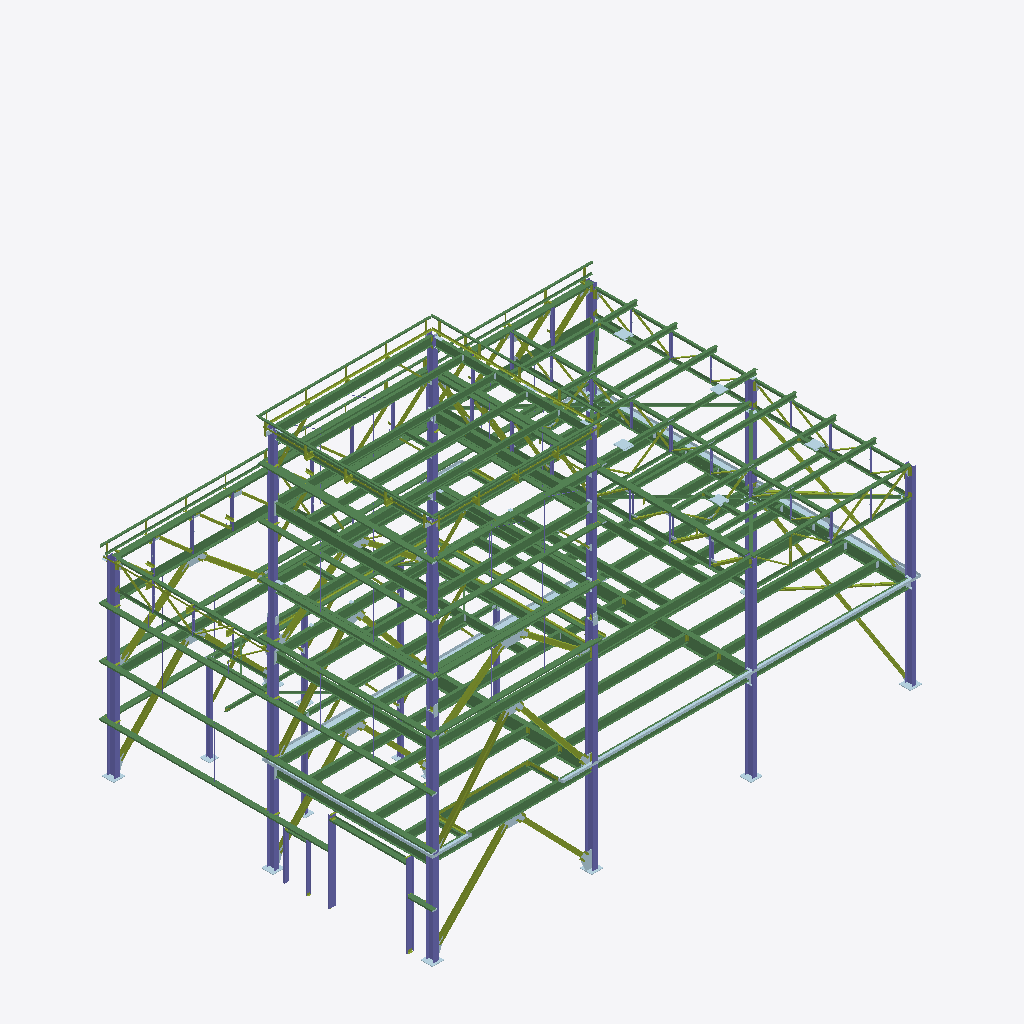
Isometric view of an IFC building model (IFC-SPF (STEP), schema IFC2X3, length unit millimetre), seen from the south-west, elements coloured by IFC class: 163 beams (green), 126 members (olive), 70 columns (violet), 41 plates (pale blue).
Extent 24.3 m × 16.7 m × 18.7 m (x, y, z). Elements (1742): 729 IfcMember, 671 IfcPlate, 180 IfcBeam, 162 IfcColumn.

HEADER;
FILE_DESCRIPTION(('ViewDefinition [PresentationView]','Comment [Steel Structure,SDS/2 model]'),'2;1');
FILE_NAME('SteelStructure.ifc','9',(''),(''),'SteelVis - NIST CIS/2 to IFC Translator 8.03','SDS/2','');
FILE_SCHEMA(('IFC2X3'));
ENDSEC;
DATA;
#560010=IFCPROJECT('1Q9Qo$4$$CGgrMT8FGVIkr',#560005,'Steel Structure,SDS/2 model',$,$,$,$,(#560011),#560060);
#560020=IFCSITE('03vPFa$BHMIvRaIkil4IwQ',#560005,'Site',$,$,#560022,$,$,.ELEMENT.,$,$,$,$,$);
#560023=IFCBUILDING('2YjXF3aE7AHfCBRKFY83z2',#560005,'Building',$,$,#560025,$,$,.ELEMENT.,$,$,$);
#15956=IFCCOLUMN('2KyI5ICEifHBJfSE4EQTb0',#560005,'m59','W14x61','Column',#8547,#29825,'m59');
#15965=IFCCOLUMN('1m5mXQHVwCIwppUPD1yS4p',#560005,'m65','W14x61','Column',#8610,#30050,'m65');
#16530=IFCBEAM('0ZEPkpERdSHuLjBPidg2Gg',#560005,'m85','WT9x59.5','Beam',#11459,#41545,'m85');
#16131=IFCCOLUMN('01w7xL0gAdHuf1iLx1wPzZ',#560005,'m102','W14x61','Column',#9695,#32504,'m102');
#15984=IFCCOLUMN('0MyfyLkmx7GQX$z761GZXx',#560005,'m106','W14x43','Column',#8722,#30551,'m106');
#16046=IFCCOLUMN('2A51EHS8v8Jv0EW$9vERTP',#560005,'m97','W14x61','Column',#9164,#31688,'m97');
#16446=IFCBEAM('3uvw$lF_CxIepo8NILQGwt',#560005,'m151','WT9x71.5','Beam',#11138,#39790,'m151');
#16246=IFCBEAM('125NLH4UdmG9gIG$GqfGGu',#560005,'m148','W24x68','Beam',#10244,#35181,'m148');
#15986=IFCCOLUMN('1DemUiu4b9GBB3em1TGYzN',#560005,'m89','W14x43','Column',#8788,#30672,'m89');
#16722=IFCBEAM('1pXgLthxe2I9abgwKfXkpE',#560005,'m116','W18x35','Beam',#12244,#45774,'m116');
#16557=IFCBEAM('059F16yNoIGR6ffA0oaID$',#560005,'m55','WT15x49.5','Beam',#11559,#42232,'m55');
#16390=IFCBEAM('3KO3IHJgv1GfTAUhHfDjZf',#560005,'m119','W16x31','Beam',#10949,#38731,'m119');
#16771=IFCBEAM('2fZdBL$kaTHgq3uSuc6Pn0',#560005,'m114','W16x26','Beam',#12482,#46608,'m114');
#16356=IFCBEAM('1yO8NwsLnzI8nfzZAcBfcp',#560005,'m61','W16x31','Beam',#10771,#37538,'m61');
#16359=IFCBEAM('0bAydi0DrmHAzz0L$18ocd',#560005,'m49','W16x31','Beam',#10801,#37711,'m49');
#16728=IFCBEAM('3HfANb7B54HBbVTQa_h77$',#560005,'m196','W16x26','Beam',#12297,#45904,'m196');
#16236=IFCBEAM('3ZPfmgHWJhIAH60jjXxwNQ',#560005,'m108','W16x31','Beam',#10210,#34941,'m108');
#16237=IFCBEAM('2k32tpDjY4IODsw$U9tUBn',#560005,'m108','W16x31','Beam',#10214,#35074,'m108');
#16017=IFCCOLUMN('2NbGbrboKTGQ_v5FvKQMFY',#560005,'m192','W12x40','Column',#8926,#31429,'m192');
#16235=IFCBEAM('1OUCS2bixcH8aFYTo$zhoG',#560005,'m58','W16x31','Beam',#10204,#34934,'m58');
#16230=IFCBEAM('1j4NPwvLvQGe12II$ZZK3S',#560005,'m58','W16x31','Beam',#10186,#34915,'m58');
#16577=IFCBEAM('07XxUSIwbtIehmwpe9gN_N',#560005,'m95','WT9x48.5','Beam',#11641,#42792,'m95');
#16449=IFCBEAM('19VmWgJaBaGP1eOw8YXgjB',#560005,'m152','WT7x19','Beam',#11148,#39933,'m152');
#16800=IFCBEAM('0fwKRFXgSIGuW2L4r1ybob',#560005,'m195','W16x26','Beam',#12614,#46821,'m195');
#16044=IFCCOLUMN('1Qez8J0qvZH9ih5iMDJS0G',#560005,'m193','W12x40','Column',#9085,#31680,'m193');
#16181=IFCBEAM('1I4EWgVMwUIBUglKzmQRNM',#560005,'m54','W16x26','Beam',#9983,#33815,'m54');
#16725=IFCBEAM('06K6NxwfGbHe$pzLG2KU56',#560005,'m194','W18x35','Beam',#12272,#45859,'m194');
#16205=IFCBEAM('3Q3$BAXiPXJAJ7yx5SGnj5',#560005,'m57','W16x31','Beam',#10096,#34568,'m57');
#16400=IFCBEAM('2v5JzUwhHqGO3nhJKcQPSz',#560005,'m81','W16x26','Beam',#11000,#38938,'m81');
#16159=IFCBEAM('1bReSov52GJx_d8AbHzg2M',#560005,'m53','W24x68','Beam',#9871,#33167,'m53');
#16332=IFCBEAM('20q75eclCfHx8gIonAyvkA',#560005,'m62','W16x26','Beam',#10625,#36882,'m62');
#16088=IFCCOLUMN('2PWF3u_mGkJ9$mQYSWtosR',#560005,'m199','W12x40','Column',#9351,#32158,'m199');
#16757=IFCBEAM('1gZMdbUanOJQjGxFAOP7Cg',#560005,'m170','W12x16','Beam',#12434,#46268,'m170');
#16759=IFCBEAM('16M8yJbesvGANZ$VUUZymg',#560005,'m170','W12x16','Beam',#12442,#46408,'m170');
#16758=IFCBEAM('0ZXLrGdZp5I84RqT5sQd8g',#560005,'m170','W12x16','Beam',#12438,#46401,'m170');
#16760=IFCBEAM('2Mu8$4_3dYJuLb736aRhw7',#560005,'m170','W12x16','Beam',#12446,#46415,'m170');
#16375=IFCBEAM('2I4JCPfhScHQsXgW3oMoUm',#560005,'m188','W16x26','Beam',#10884,#38167,'m188');
#16395=IFCBEAM('1dcrUT_sF7IRzEhVbrIL5P',#560005,'m81','W16x26','Beam',#10980,#38792,'m81');
#16405=IFCBEAM('32uKLpW7XeI9PCwh4U_wT0',#560005,'m81','W16x26','Beam',#11020,#38958,'m81');
#16345=IFCBEAM('3ld_KxZdLJHwX0LrdwmFrr',#560005,'m87','W18x35','Beam',#10689,#37123,'m87');
#17367=IFCBEAM('346MnMDJozH8zctTM0ZXLw',#560005,'m139','C10x15.3','Beam',#14705,#56131,'m139');
#17370=IFCBEAM('1qJo5RE7nBG9CQ8PuKjUmY',#560005,'m139','C10x15.3','Beam',#14722,#56144,'m139');
#17364=IFCBEAM('30X4OkJlYVGwO7Uq26AGeE',#560005,'m139','C10x15.3','Beam',#14690,#55992,'m139');
#17359=IFCBEAM('0s6iti5clWHuCpopL70swZ',#560005,'m135','C10x15.3','Beam',#14670,#55813,'m135');
#16156=IFCBEAM('0wXwjy2od$Gv1tuQpi93HW',#560005,'m43','W21x44','Beam',#9839,#33048,'m43');
#16363=IFCBEAM('3Ef5nSB5OFJ92Mp4AI5ida',#560005,'m64','W16x26','Beam',#10827,#37877,'m64');
#16782=IFCBEAM('1EMaiCUnVrH9H8kjzBoeDR',#560005,'m191','W16x26','Beam',#12528,#46645,'m191');
#16239=IFCBEAM('3c1tQVgwsMGBoTW8_sQ2PV',#560005,'m108','W16x31','Beam',#10222,#35088,'m108');
#16719=IFCBEAM('2XFNV55AvIH8ye9uaNbcw1',#560005,'m190','W18x35','Beam',#12227,#45729,'m190');
#17349=IFCBEAM('2BlpUm0E_DHPWyH8AAAE6d',#560005,'m138','C10x15.3','Beam',#14608,#55381,'m138');
#17358=IFCBEAM('2vuwJKHeLbHBMt2inbzNlR',#560005,'m98','C10x15.3','Beam',#14661,#55806,'m98');
#17346=IFCBEAM('12kNLj3_1OIBjOm9DCWWS9',#560005,'m138','C10x15.3','Beam',#14584,#55112,'m138');
#17351=IFCBEAM('1c2S7Wi5BxGvjfTDdmXHHE',#560005,'m138','C10x15.3','Beam',#14624,#55391,'m138');
#17356=IFCBEAM('0xt5XZ5qQCIwQhXz8t_AfL',#560005,'m98','C10x15.3','Beam',#14650,#55670,'m98');
#16199=IFCBEAM('3xMkem4c71IRERg7EVxLwO',#560005,'m80','W16x26','Beam',#10070,#34376,'m80');
#17342=IFCBEAM('3ISCwWS9I0J9WIRCCgYDWg',#560005,'m75','C10x15.3','Beam',#14556,#54928,'m75');
#17343=IFCBEAM('2OLwPP3C6uHPMj8fCXBJCW',#560005,'m75','C10x15.3','Beam',#14564,#55061,'m75');
#17347=IFCBEAM('3PUjHwpSriJwCKfM1kJtNm',#560005,'m46','C10x15.3','Beam',#14597,#55245,'m46');
#17344=IFCBEAM('3QDph8QFLIH8kZD1$uJd39',#560005,'m75','C10x15.3','Beam',#14573,#55068,'m75');
#16112=IFCCOLUMN('3JfrIfwK3VIPy6ot9FCRSR',#560005,'m199','W12x40','Column',#9494,#32232,'m199');
#16625=IFCBEAM('2VBY$uEvzjIwCkyjEzHmwY',#560005,'m91','WT6x13','Beam',#11823,#43822,'m91');
#16791=IFCBEAM('007QT6krUZIeZ4sy4Dn4bF',#560005,'m115','W16x26','Beam',#12565,#46718,'m115');
#16369=IFCBEAM('0YCPVgbdTgGOIzdKDG33DH',#560005,'m76','W16x26','Beam',#10860,#38137,'m76');
#16366=IFCBEAM('3EsgWiIYZTHxdC4m55cVg4',#560005,'m76','W16x26','Beam',#10848,#37996,'m76');
#16269=IFCBEAM('0J0GMJ_661JAqONHXFJkvw',#560005,'m47','W21x50','Beam',#10338,#35553,'m47');
#16190=IFCBEAM('27LxdXJ6SoGQVjNUBdqTyP',#560005,'m145','W16x26','Beam',#10042,#34060,'m145');
#16188=IFCBEAM('3LJEr7UrOnIgNtkKCuGrWX',#560005,'m69','W16x26','Beam',#10036,#33973,'m69');
#16851=IFCMEMBER('1a4oHKp06_Iuyn_7avfLGk',#560005,'m52','W8x24','Vertical brace',#12849,#47376,'m52');
#16293=IFCBEAM('2POLFSeP9zIuYo7D01SSYY',#560005,'m110','W16x31','Beam',#10474,#35991,'m110');
#16210=IFCBEAM('22$BFfHYHHG9h4L0GVt5x9',#560005,'m57','W16x31','Beam',#10114,#34713,'m57');
#16215=IFCBEAM('3dAGp6AGsQHRL4CiGBYR3f',#560005,'m57','W16x31','Beam',#10132,#34732,'m57');
#17385=IFCBEAM('1$fxxdWLHoJAgcEGf_nvUo',#560005,'m130','C10x15.3','Beam',#14861,#56692,'m130');
#16718=IFCBEAM('0DCHfJGbhbHeVQetX0siJi',#560005,'m190','W18x35','Beam',#12216,#45650,'m190');
#16194=IFCBEAM('1DwVM1W2kgGQETeVZ5ssEF',#560005,'m120','W16x31','Beam',#10054,#34197,'m120');
#16815=IFCMEMBER('0twSaBNeqVGR873CSJJqla',#560005,'m68','W8x24','Vertical brace',#12687,#47014,'m68');
#16168=IFCBEAM('0CBDYzCDlBJhvfNWIoyBl7',#560005,'m62','W16x26','Beam',#9925,#33441,'m62');
#16513=IFCBEAM('0AC41VmnPJIAhJQkMhlxDN',#560005,'19T1','WT6x15','Beam',#11417,#41127,'19T1');
#16713=IFCBEAM('0pZIZmmJNHHRf3aEYGb42c',#560005,'m186','W16x26','Beam',#12165,#45413,'m186');
#16191=IFCPLATE('2Q8btlyMU9HQHCglYo5Peu',#560005,'p67','BPL3/16x14-3/16','Beam',#10046,#34137,'p67');
#16189=IFCPLATE('3CA8aVQxFGJukwCfcyI8hr',#560005,'p53','BPL3/16x14-3/16','Beam',#10040,#34050,'p53');
#16736=IFCBEAM('26s3Ifu5YoJRQU1i3tfD2B',#560005,'m186','W16x26','Beam',#12344,#45932,'m186');
#16741=IFCBEAM('3eo$ph3FfPIxHYRxNd_MdN',#560005,'m107','W16x26','Beam',#12368,#45951,'m107');
#16628=IFCBEAM('3p$RPGjop6J9qBVV8QwtIO',#560005,'m159','WT6x15','Beam',#11846,#43889,'m159');
#16416=IFCBEAM('2d4FAzUwaZJAbN$R0ZPLfj',#560005,'m93','WT6x15','Beam',#11056,#39130,'m93');
#16115=IFCCOLUMN('28t6myZKuDHfVQWGc_jhUU',#560005,'m146','W14x43','Column',#9572,#32287,'m146');
#16715=IFCBEAM('0YUIS3jzQeGBv_tzLBIY81',#560005,'m187','W16x26','Beam',#12181,#45593,'m187');
#17396=IFCBEAM('1Qa3RFC6YtG8J1O4d4fQQ7',#560005,'m137','C10x15.3','Beam',#14905,#57037,'m137');
#16166=IFCPLATE('3kPPxfvY5ZGwZcrp$VrheO',#560005,'p47','BPL3/16x14-3/16','Beam',#9919,#33386,'p47');
#16251=IFCPLATE('0$0ffmmyAGHPTzORlrJ8ri',#560005,'p68','BPL3/16x14-3/16','Beam',#10285,#35392,'p68');
#16731=IFCBEAM('2itZlG1knuJOHNNJIx8_GL',#560005,'m187','W16x26','Beam',#12316,#45915,'m187');
#16717=IFCBEAM('1WhM62ifhkHvNrhjBKrD$X',#560005,'m145','W16x26','Beam',#12204,#45645,'m145');
#16919=IFCMEMBER('2BNI4DYJPXI9CXkGyTNg_K',#560005,'m73','W8x24','Vertical brace',#13112,#48476,'m73');
#17384=IFCBEAM('1dPQIYMGZ0I8QY0kWbueOT',#560005,'m130','C10x15.3','Beam',#14851,#56685,'m130');
#17376=IFCBEAM('10F3nWzKbTG8D32GtWhPo_',#560005,'m160','C10x15.3','Beam',#14764,#56463,'m160');
#17379=IFCBEAM('3oq93DR4CUGBCPryzaMUjv',#560005,'m124','C10x15.3','Beam',#14802,#56610,'m124');
#16372=IFCBEAM('1iJyrdnskGHgByS0AYB$Ja',#560005,'m76','W16x26','Beam',#10872,#38152,'m76');
#16152=IFCPLATE('0fBjsNtQaiHBL5ILWpD2ki',#560005,'p98','BPL3/16x14-3/16','Beam',#9829,#32997,'p98');
#17526=IFCCOLUMN('1bbPQklLCPHfrQsouxFhhg',#560005,'m174','C12x20.7','Column',#15228,#59392,'m174');
#16565=IFCBEAM('0V5PvVAJZhIglFbIahwP5A',#560005,'m82','WT6x8','Beam',#11599,#42538,'m82');
#17520=IFCCOLUMN('0l1Rgl3A5fJ9zBCDa5iY_B',#560005,'m169','C12x20.7','Column',#15205,#59130,'m169');
#16492=IFCBEAM('3S2SaKlRZ7JuGjk25zEYiu',#560005,'m104','W8x18','Beam',#11347,#40732,'m104');
#16490=IFCBEAM('0wb6CBgCULIgAjp3nPxevO',#560005,'13B6','W8x18','Beam',#11336,#40724,'13B6');
#16500=IFCBEAM('0Jq5PJjVIAHhrCxCaM8yxY',#560005,'13B6','W8x18','Beam',#11374,#40884,'13B6');
#16494=IFCBEAM('0dy9eUhtxyGgxxZ1lcCunC',#560005,'m156','W8x18','Beam',#11354,#40740,'m156');
#16277=IFCPLATE('0ongKO7jLkJPdTP9Uv12$4',#560005,'p70','BPL1/4x14-1/8','Beam',#10396,#35769,'p70');
#16238=IFCBEAM('171H3AOCzeJ8VmoUAlN794',#560005,'m108','W16x31','Beam',#10218,#35081,'m108');
#17393=IFCBEAM('1aVUrpMjG_HfobDH7aetPb',#560005,'m137','C10x15.3','Beam',#14898,#57024,'m137');
#16488=IFCBEAM('1ns1EIq9GVGu6Cogb2FI5A',#560005,'13B6','W8x18','Beam',#11325,#40716,'13B6');
#16479=IFCBEAM('2iAg2Y59mgIu03xq_Tcg9W',#560005,'m92','W8x18','Beam',#11278,#40605,'m92');
#17530=IFCBEAM('2o8QHwF9HYHxOUsy29mU9m',#560005,'m172','C12x20.7','Beam',#15245,#59504,'m172');
#17037=IFCMEMBER('3d1lx5qrhJJx1xtBJOL7k2',#560005,'m144','W8x24','Vertical brace',#13622,#49234,'m144');
#16182=IFCPLATE('0Ms03foTP3IebhjN0bgf_O',#560005,'p73','BPL1/4x14-1/8','Beam',#10015,#33830,'p73');
#16380=IFCBEAM('2z51v3Qqd1JPHth77PabMx',#560005,'m70','W16x26','Beam',#10905,#38314,'m70');
#17542=IFCBEAM('3ZfN4WaoiNGwUwApXWr7uH',#560005,'m175','WT4x5','Member',#15280,#59598,'m175');
#17318=IFCMEMBER('1LLVv$AgXJIxuDzayJifL_',#560005,'m134','W8x24','Vertical brace',#14435,#54604,'m134');
#16122=IFCCOLUMN('3DEIWItCeRIPZaKaWcZ3sk',#560005,'m117','W14x43','Column',#9630,#32418,'m117');
#17548=IFCBEAM('383wBtUXMJJwH4LebdbWvX',#560005,'m175','WT4x5','Member',#15298,#59720,'m175');
#17341=IFCBEAM('1_DrBIqktdGOy1jy1qnSZ5',#560005,'m168','WT4x5','Member',#14550,#54869,'m168');
#17685=IFCBEAM('2shlxbLxVbGPjjgcuJ42mA',#560005,'m165','S6x17.25','Beam',#15923,#61330,'m165');
#16502=IFCBEAM('2XW_tVe_4yG96YAjdqv9O_',#560005,'m167','W8x18','Beam',#11386,#40892,'m167');
#17386=IFCBEAM('33_quDfYzNI86RGJTgvQQl',#560005,'m149','C10x15.3','Beam',#14871,#56699,'m149');
#16461=IFCBEAM('3Eb28TZUfDH8kvzlCOLidv',#560005,'m56','WT6x9.5','Beam',#11196,#40159,'m56');
#16454=IFCBEAM('3e9Y4SxJKaGAUd8OXYsHWN',#560005,'m56','WT6x9.5','Beam',#11175,#40004,'m56');
#17531=IFCBEAM('3wd97XAFTQIgfdJRBRnjw6',#560005,'m168','WT4x5','Member',#15247,#59563,'m168');
#16276=IFCBEAM('3n9t3oTywAGxEcM6fuVk0L',#560005,'m122','W21x44','Beam',#10394,#35684,'m122');
#16465=IFCBEAM('3VBCH4KdldHh0VLZ1B4DyK',#560005,'13B4','W8x18','Beam',#11208,#40207,'13B4');
#16471=IFCBEAM('0MK8UFU53QHxOL0hXnr7QX',#560005,'13B3','W8x18','Beam',#11244,#40432,'13B3');
#16792=IFCMEMBER('0AQBS45B5_Jg71b6BsMMsq',#560005,'a225','L3x3x1/4','Beam',#12588,#46797,'a225');
#17554=IFCBEAM('1cjgiTuN6UIP7X6cHjos23',#560005,'m180','WT4x5','Member',#15317,#59786,'m180');
#16761=IFCMEMBER('0TRT_gu_AsGeYNXHF8HM2b',#560005,'a220','L3x3x1/4','Beam',#12450,#46422,'a220');
#16953=IFCMEMBER('2LvA$LBYVAIfcgFydYVSKW',#560005,'m48','W8x24','Vertical brace',#13268,#48582,'m48');
#16468=IFCBEAM('3Gtu9PyIbXHQeBt1UhCGys',#560005,'m84','W8x18','Beam',#11225,#40385,'m84');
#16650=IFCBEAM('1cn$Hl$r7RIBCLy8jR56nr',#560005,'m133','W8x18','Beam',#11937,#44678,'m133');
#17390=IFCBEAM('0Hdv8$0Ed7HAnPykV93a2B',#560005,'m137','C10x15.3','Beam',#14891,#56885,'m137');
#17596=IFCCOLUMN('1EEGgy5X37IupaDjBWR4yA',#560005,'m121','W8x18','Column',#15466,#60281,'m121');
#17567=IFCBEAM('2_7UfyRVCiGx4e9u04X4b1',#560005,'a233','L3x3x1/4','Beam',#15361,#60040,'a233');
#16746=IFCBEAM('00hp3PweSVHwWZub$pO0NI',#560005,'m197','W16x26','Beam',#12386,#45970,'m197');
#16600=IFCBEAM('2oO7Xn1yJRIOvbnBw$EMlD',#560005,'m157','WT6x13','Beam',#11733,#43262,'m157');
#16649=IFCBEAM('12VpP17WXuJhRKZ3fiEa8z',#560005,'m86','W8x18','Beam',#11931,#44543,'m86');
#17378=IFCBEAM('0PidhPB28HIPa7iMF4XtQ9',#560005,'m124','C10x15.3','Beam',#14790,#56477,'m124');
#16613=IFCBEAM('0crmxiGmfvIxiHtR$o29BI',#560005,'m99','WT6x13','Beam',#11781,#43507,'m99');
#16294=IFCBEAM('0LzO9MaKRdGfd2PJ8X91zn',#560005,'m110','W16x31','Beam',#10478,#36124,'m110');
#16868=IFCMEMBER('0YOQo3HK5CJB4rj7B345tV',#560005,'m50','W8x24','Vertical brace',#12927,#47605,'m50');
#16654=IFCBEAM('1Ecda7Vv7TIQZTWR9d60hy',#560005,'m86','W8x18','Beam',#11957,#44904,'m86');
#17381=IFCBEAM('13kjGsZ3yXH9XZcLoPz9Yc',#560005,'m143','C10x15.3','Beam',#14828,#56624,'m143');
#17569=IFCBEAM('1Xxk9ZTy_zHfMWl2oDzMy5',#560005,'a231','L3x3x1/4','Beam',#15375,#60138,'a231');
#17566=IFCBEAM('3cncLu5qeQJ9LbFVPIWm1B',#560005,'m183','WT4x5','Member',#15357,#59934,'m183');
#16475=IFCBEAM('0mOEv58nnyJ8pVWciQiEGT',#560005,'13B2','W8x18','Beam',#11261,#40516,'13B2');
#17472=IFCBEAM('04Rq_wZmeAIg778jlIjZlx',#560005,'m42','C10x15.3','Beam',#15071,#58072,'m42');
#17071=IFCMEMBER('2Amp7svSbyGx21AWGTxg3z',#560005,'m51','W8x24','Vertical brace',#13774,#49488,'m51');
#16348=IFCBEAM('1h0k3C5t0KJuUItYfK1iOH',#560005,'m161','W18x40','Beam',#10728,#37262,'m161');
#17383=IFCBEAM('2EDOfX1hWjJu82zhL6V01v',#560005,'m130','C10x15.3','Beam',#14841,#56678,'m130');
#17352=IFCBEAM('3Xo_uHg4u0IPjTPagJgBL5',#560005,'m123','C10x15.3','Beam',#14638,#55398,'m123');
#17673=IFCBEAM('1_dQqOIb0yIunmbTSv5QTN',#560005,'m71','W8x18','Beam',#15869,#61286,'m71');
#17560=IFCBEAM('2VelkSpK5wGOxInvNpQS9t',#560005,'m181','WT4x5','Member',#15337,#59860,'m181');
#16220=IFCBEAM('3u3aWaB1ApIeVLbF$MJHy8',#560005,'m58','W16x31','Beam',#10150,#34751,'m58');
#16751=IFCBEAM('0reye9FQTbGwlJqqF0VyQf',#560005,'m198','W12x19','Beam',#12407,#45989,'m198');
#16834=IFCMEMBER('0NhGPBE0sSIvJ8ccNxaiN7',#560005,'m96','W8x24','Vertical brace',#12771,#47249,'m96');
#16483=IFCBEAM('3y_wwNaZOnGv_rF1aPSO6F',#560005,'m125','W8x18','Beam',#11295,#40693,'m125');
#17387=IFCMEMBER('3H0j$tBEicIPvQ_HjSZ27z',#560005,'a110','L3x3x1/4','Beam',#14881,#56830,'a110');
#16660=IFCBEAM('1XILnTR8yHJPd_R$KX_Q4d',#560005,'m78','WT5x11','Horizontal brace',#11987,#45106,'m78');
#16486=IFCBEAM('1sJuSuYxo0HwreoWsytfQr',#560005,'m154','W8x18','Beam',#11315,#40706,'m154');
#16360=IFCMEMBER('1OnR_dPEEDHATm0tXbFSK9',#560005,'a153','L3-1/2x2-1/2x1/4','Beam',#10819,#37790,'a153');
#16296=IFCBEAM('2GKeN2BHykGAUWDPcy$k8k',#560005,'m112','W16x26','Beam',#10486,#36138,'m112');
#17003=IFCMEMBER('1$ZxW4$dAcGOS0sq6FAVqD',#560005,'m74','W8x24','Vertical brace',#13470,#48980,'m74');
#16970=IFCMEMBER('36Yz2Y$JCqIQJK2jLl_A6_',#560005,'m129','W8x24','Vertical brace',#13344,#48709,'m129');
#17663=IFCBEAM('2LIoiPoaVbHPiq5yrtGUIy',#560005,'13B3','W8x18','Beam',#15819,#61106,'13B3');
#16658=IFCBEAM('08Vd1nkzWBH8OmeI7PqBCu',#560005,'m101','WT5x11','Horizontal brace',#11978,#45042,'m101');
#16877=IFCMEMBER('393yvMMX6EJ94jTwAYvy0Z',#560005,'a144','L3-1/2x3-1/2x1/4','Vertical brace',#12970,#47820,'a144');
#17648=IFCBEAM('3$ouGhO_mrJQrpHo6nxEdA',#560005,'m158','W8x18','Beam',#15689,#60977,'m158');
#17667=IFCBEAM('0JnLg0ics1JxwVz6DFaCt0',#560005,'m126','W8x18','Beam',#15833,#61190,'m126');
#16893=IFCMEMBER('1nB7sJ4NTIJ8wqxr86c3Ny',#560005,'a121','L3-1/2x3-1/2x1/4','Vertical brace',#13017,#48128,'a121');
#16894=IFCMEMBER('3HyVJEIAPlJfAmwbJSb7Kk',#560005,'a122','L3-1/2x3-1/2x1/4','Vertical brace',#13022,#48175,'a122');
#16295=IFCBEAM('1OxLEuprTNJxJ6zxmkQlB0',#560005,'m110','W16x31','Beam',#10482,#36131,'m110');
#16876=IFCMEMBER('3PKd99V8hoHvliYirNDBnN',#560005,'a143','L3-1/2x3-1/2x1/4','Vertical brace',#12965,#47773,'a143');
#16664=IFCBEAM('3MbLWDDxoGJPgIzVtdxmpv',#560005,'m103','WT5x11','Horizontal brace',#12003,#45234,'m103');
#16756=IFCBEAM('39Y6N9yoRYH8PbRTgk$VqI',#560005,'m111','W12x14','Beam',#12428,#46134,'m111');
#17254=IFCMEMBER('2YVdtMSkYVJgI$YvYo4o0J',#560005,'a244','L3x3x1/4','Vertical brace',#14276,#53828,'a244');
#17335=IFCMEMBER('3a2I3OJcrYIxhgcbQcg0PQ',#560005,'m136','W8x24','Vertical brace',#14513,#54731,'m136');
#16775=IFCMEMBER('2JkKLj2Oj6GBxan64IEx9L',#560005,'a220','L3x3x1/4','Beam',#12508,#46622,'a220');
#17516=IFCCOLUMN('06fNAuGohhI8LIfjOKTi38',#560005,'m162','C8x11.5','Column',#15187,#58856,'m162');
#16786=IFCMEMBER('2aHGI2uL8XIQ0bPxgupxCS',#560005,'a225','L3x3x1/4','Beam',#12551,#46659,'a225');
#16634=IFCBEAM('13E_RfS7YZIQF2KKOEe3fh',#560005,'m105','WT5x11','Beam',#11871,#43979,'m105');
#17382=IFCMEMBER('0BoLB2iDWpHfHyskYDISG0',#560005,'a109','L3x3x1/4','Beam',#14837,#56629,'a109');
#17670=IFCBEAM('1qou6Z9wgXJh2yIfzBOyfV',#560005,'m206','W8x18','Beam',#15851,#61275,'m206');
#16936=IFCMEMBER('12aV6DCCwrHxGD6lb33fdq',#560005,'m96','W8x24','Vertical brace',#13190,#48529,'m96');
#17617=IFCCOLUMN('0M5XeU3zhFIQmxmxn3ygAA',#560005,'m100','W8x18','Column',#15580,#60564,'m100');
#17050=IFCMEMBER('1l4Y_eQej5Jw9tb8hks70t',#560005,'m147','W8x24','Vertical brace',#13682,#49349,'m147');
#16225=IFCBEAM('3tC8PT$1i0JB8CcKVWQwmJ',#560005,'m58','W16x31','Beam',#10168,#34896,'m58');
#17513=IFCCOLUMN('3OQh$wCkThJPH$ByDA0$lA',#560005,'m164','C8x11.5','Column',#15175,#58717,'m164');
#17088=IFCMEMBER('2mfWGBfKnzIAP$H8k8$8YN',#560005,'m127','W8x24','Vertical brace',#13850,#49541,'m127');
#17612=IFCCOLUMN('1cRgU0R1QSGREibpOefwxS',#560005,'m121','W8x18','Column',#15553,#60547,'m121');
#17608=IFCCOLUMN('1_AVQ$ct_TIwJbV_sIMUZO',#560005,'m100','W8x18','Column',#15531,#60533,'m100');
#16200=IFCMEMBER('17fq4jv9EJIwNcDS1IOHcF',#560005,'a54','L5x3-1/2x5/16','Beam',#10074,#34507,'a54');
#16636=IFCBEAM('16PfMTUS9GIOsiJh8A6tou',#560005,'m66','WT5x11','Beam',#11882,#44122,'m66');
#16571=IFCBEAM('1iOLQBs0iYGe8jJsBWRSWQ',#560005,'m94','WT6x8','Beam',#11617,#42768,'m94');
#17604=IFCCOLUMN('1dHH9xcngYIuB_fXNVuNZt',#560005,'m100','W8x18','Column',#15509,#60485,'m100');
#16288=IFCBEAM('1FlpiaxJ0LIxH4LhpOPCOx',#560005,'m150','W16x26','Beam',#10456,#35890,'m150');
#16425=IFCBEAM('0uL6o0DP5yJhHOJ2$UoqC0',#560005,'m44','WT6x15','Beam',#11085,#39379,'m44');
#17600=IFCCOLUMN('0NTHOtC7xfJRTZrA8lN5u$',#560005,'m121','W8x18','Column',#15488,#60471,'m121');
#16703=IFCBEAM('2ydUz0KQYFGxtZCRyq_VMi',#560005,'m67','W8x18','Beam',#12129,#45375,'m67');
#16673=IFCBEAM('3BZ$4C$9LtHRURcD3wOL17',#560005,'13B9','W8x18','Beam',#12042,#45267,'13B9');
#16683=IFCBEAM('1hR_oUNMdPGRcaUPZHqXAu',#560005,'13B9','W8x18','Beam',#12071,#45303,'13B9');
#16693=IFCBEAM('2UAPU34AY$IxYttK85tTaV',#560005,'13B9','W8x18','Beam',#12100,#45339,'13B9');
#16662=IFCBEAM('3hL3qMV64HGgGtWlOiIhtS',#560005,'m132','WT5x11','Horizontal brace',#11995,#45170,'m132');
#17020=IFCMEMBER('3i0$3HpHgyHPfK$iPMSpJ1',#560005,'m60','W8x24','Vertical brace',#13546,#49107,'m60');
#17132=IFCMEMBER('2UaAo2RzimJha8gKGLCAFv',#560005,'a215','L5x5x5/16','Vertical brace',#13989,#50850,'a215');
#16177=IFCPLATE('1EIhssP1gLGQ3KXQUER3LA',#560005,'p92','BPL3/16x14-3/16','Beam',#9975,#33759,'p92');
#16666=IFCBEAM('0MTssuNO3GIwWm9hgb0$H9',#560005,'m66','WT5x11','Beam',#12010,#45242,'m66');
#17579=IFCBEAM('3YtzY8hKroIOi3MSZcTqn5',#560005,'m67','W8x18','Beam',#15412,#60218,'m67');
#16661=IFCBEAM('1n2Mz6xPkcGAvu4qWgKJgy',#560005,'m88','WT5x11','Horizontal brace',#11991,#45111,'m88');
#16179=IFCPLATE('1L3Twh5M47IuIrUArcT8e6',#560005,'p120','BPL3/16x14-3/16','Beam',#9979,#33804,'p120');
#17354=IFCBEAM('2QK6VYTE17I8XkA6IYHOg6',#560005,'m171','C10x15.3','Beam',#14644,#55534,'m171');
#16659=IFCBEAM('3GuDDdXE6TGAE9aY2A0DCD',#560005,'m78','WT5x11','Horizontal brace',#11983,#45047,'m78');
#16655=IFCBEAM('3hh9EOClUWJP2tjE$3nL3l',#560005,'m45','WT5x11','Horizontal brace',#11963,#44913,'m45');
#16716=IFCPLATE('3NqwSQSsuBHAIQSi2WYYf1',#560005,'p91','Plate (Complex)','Beam',#12199,#45598,'p91');
#17130=IFCMEMBER('0XPx1S6DjiGgZdhcNZ0YZG',#560005,'a212','L5x5x5/16','Vertical brace',#13985,#50842,'a212');
#17289=IFCCOLUMN('2XRQC9iNAOI92yOsHmLckR',#560005,'a213','L4x3-1/2x3/8','Column',#14352,#54375,'a213');
#17131=IFCMEMBER('1wsLbQQMJhJgEfjriAfABp',#560005,'a214','L5x5x5/16','Vertical brace',#13987,#50847,'a214');
#16059=IFCCOLUMN('04dL$PSM2MJh0loZ68BkRH',#560005,'m90','W14x61','Column',#9230,#31837,'m90');
#17108=IFCMEMBER('1SL7AGQnHnHw15qVdUdqiv',#560005,'a66','L5x5x5/16','Vertical brace',#13945,#50027,'a66');
#17152=IFCCOLUMN('052gMtww6QGhlX2ifsiQZ2',#560005,'a70','L4x3-1/2x3/8','Vertical brace',#14033,#51502,'a70');
#17161=IFCMEMBER('1mp11Vx7wSHvT9pnEwCPoO',#560005,'a53','L5x5x5/16','Vertical brace',#14060,#51735,'a53');
#15964=IFCPLATE('32HfV94mroIQPkUsPWmiQI',#560005,'p86','Plate (Complex)','Column',#8607,#30047,'p86');
#16302=IFCBEAM('1_YsFGUNutHve4FoVD04ty',#560005,'m67','W8x18','Beam',#10510,#36374,'m67');
#17129=IFCMEMBER('0Sx673cNB8GQUh1cibBtGy',#560005,'a211','L5x5x5/16','Vertical brace',#13983,#50839,'a211');
#16320=IFCBEAM('0xYSCk1wLgG9stdKE1gdsN',#560005,'m67','W8x18','Beam',#10570,#36610,'m67');
#17164=IFCMEMBER('2m3ELgCIW8HBg2eWWLlomg',#560005,'a94','L5x5x5/16','Vertical brace',#14066,#51868,'a94');
#17167=IFCMEMBER('3_aegW$myuGAiLBqSlEvzr',#560005,'a96','L5x5x5/16','Vertical brace',#14072,#51967,'a96');
#17639=IFCBEAM('2AiDKL5PGvHxzIj3sh9pyx',#560005,'a210','L3x3x1/4','Horizontal brace',#15659,#60808,'a210');
#16674=IFCPLATE('3go_tcgsdyJwNBAUtnHZem',#560005,'p150','Plate (1-6x1-6)','Beam',#12044,#45274,'p150');
#16474=IFCPLATE('0_keJCA4bhIxoD37KCP5x8',#560005,'p219','Plate (1-6x1-6)','Beam',#11258,#40479,'p219');
#16503=IFCPLATE('0Bmz7hHaFBIupITugiIKXw',#560005,'p219','Plate (1-6x1-6)','Beam',#11391,#40895,'p219');
#16684=IFCPLATE('0G0L576hnwIwwyABI1fJjx',#560005,'p219','Plate (1-6x1-6)','Beam',#12073,#45310,'p219');
#16694=IFCPLATE('11VPZ4e3cFJwhKiSY0dsfD',#560005,'p219','Plate (1-6x1-6)','Beam',#12102,#45346,'p219');
#16880=IFCMEMBER('2FJ4k2IFyoIwhVqfbXJx8P',#560005,'a145','L3-1/2x3-1/2x1/4','Vertical brace',#12981,#47875,'a145');
#15987=IFCPLATE('1fo1CewUE3IR96M28J9VOq',#560005,'bp1','Plate (1-10x1-10)','Column',#8796,#30675,'bp1');
#16884=IFCMEMBER('0$HKfBZbpyJuWnYVaw9PXV',#560005,'a147','L3-1/2x3-1/2x1/4','Vertical brace',#12993,#47977,'a147');
#17121=IFCMEMBER('082TlhDlswI9EJPAjGHRvt',#560005,'a80','L4x3-1/2x5/16','Vertical brace',#13967,#50510,'a80');
#17111=IFCMEMBER('2FvwXJ3AbTGBUNDOrBBf9j',#560005,'a72','L4x3x5/16','Vertical brace',#13951,#50126,'a72');
#17158=IFCMEMBER('2$lMD84mmVJAxM7S3fLvK1',#560005,'a92','L5x5x5/16','Vertical brace',#14054,#51602,'a92');
#15977=IFCPLATE('3IvKJ1X48AJBZ$p5cLBOfL',#560005,'bp1','Plate (1-10x1-10)','Column',#8705,#30392,'bp1');
#16291=IFCPLATE('39poJVJF$8GhZ4NlCMc479',#560005,'p78','BPL1/4x14-1/8','Beam',#10466,#35973,'p78');
#17439=IFCCOLUMN('2hzxn9DhxLHw9XN2ie6Tzt',#560005,'a252','L3-1/2x2-1/2x1/4','Vertical brace',#15002,#57839,'a252');
#16055=IFCPLATE('0ywlTy5bT7I9ZhMRn4zS3W',#560005,'bp1','Plate (1-10x1-10)','Column',#9198,#31789,'bp1');
#16315=IFCMEMBER('3cO3vaDhn4JxMNi_Y6aFoX',#560005,'a115','L5x3-1/2x5/16','Beam',#10552,#36593,'a115');
#15963=IFCPLATE('01cXHLIvemIvnWCaXtq8rF',#560005,'bp1','Plate (1-10x1-10)','Column',#8576,#30008,'bp1');
#16167=IFCPLATE('2qhOph_JNuHQJD8Rb8FC8u',#560005,'p83','Plate (Complex)','Beam',#9921,#33394,'p83');
#17230=IFCCOLUMN('1wKfv3N3rJHQ11VMeY8Jvy',#560005,'a261','L3-1/2x2-1/2x1/4','Vertical brace',#14222,#53326,'a261');
#16130=IFCPLATE('0wgIiW9nVqHQlWC$I$DMPV',#560005,'bp1','Plate (1-10x1-10)','Column',#9692,#32501,'bp1');
#17122=IFCMEMBER('3YYQBY4WbsHfKQnXSUPnYm',#560005,'a132','L4x3-1/2x5/16','Vertical brace',#50557,#50558,'a132');
#17661=IFCBEAM('16TXsiUGKLH993haJ19Hm8',#560005,'m163','W8x18','Beam',#15789,#61096,'m163');
#16314=IFCBEAM('37D$SxuXjrJuhFA8zgeeg0',#560005,'m67','W8x18','Beam',#10550,#36588,'m67');
#16901=IFCMEMBER('35HbwSpdMKGgdJbRBhYwol',#560005,'a125','L3-1/2x3-1/2x1/4','Vertical brace',#13048,#48332,'a125');
#17162=IFCMEMBER('0ErpS$ln$BIexCMLqMUHdj',#560005,'a91','L5x5x5/16','Vertical brace',#14062,#51782,'a91');
#16303=IFCMEMBER('3n_PaKs4fmHOlEEYo_e99R',#560005,'a115','L5x3-1/2x5/16','Beam',#10512,#36505,'a115');
#16321=IFCMEMBER('0XfmkMcx3xJ9BU$5JcMBXq',#560005,'a115','L5x3-1/2x5/16','Beam',#10572,#36615,'a115');
#17119=IFCMEMBER('1xdwsMWcXBJ8adLz4CcI3m',#560005,'a89','L3-1/2x3x1/4','Vertical brace',#13963,#50502,'a89');
#16981=IFCMEMBER('37roHaYOLjJglDffl$1bl1',#560005,'a141','L3x3x1/4','Vertical brace',#13394,#48910,'a141');
#17168=IFCMEMBER('0Kqsb8VC4RHBmBJFDvLVre',#560005,'a97','L5x5x5/16','Vertical brace',#14074,#51970,'a97');
#17120=IFCMEMBER('3fcpuCp7BLHvXA4n0HrpvZ',#560005,'a90','L3-1/2x3x1/4','Vertical brace',#13965,#50505,'a90');
#17114=IFCMEMBER('3Mb79eNKGwIxa9ozjOMOBJ',#560005,'a62','L4x3-1/2x5/16','Vertical brace',#13957,#50259,'a62');
#16982=IFCMEMBER('0p1QDkyCTWJhLutjAx5RKE',#560005,'a142','L3x3x1/4','Vertical brace',#13398,#48913,'a142');
#17182=IFCCOLUMN('1oOntr3uTwHguvs8V1nwK9',#560005,'a236','L3-1/2x3x3/8','Vertical brace',#14104,#52364,'a236');
#17574=IFCBEAM('0hcztHOydqHxs_3SjSXQl$',#560005,'m67','W8x18','Beam',#15394,#60199,'m67');
#16292=IFCPLATE('01e5NuhRu3JfggA2joXFbs',#560005,'p96','BPL1/4x14-1/8','Beam',#10468,#35981,'p96');
#17638=IFCMEMBER('3BimeuxSQiI9XAQ_YwJy_8',#560005,'a263','L3x3x1/4','Vertical brace',#15655,#60803,'a263');
#16986=IFCMEMBER('0KbW_rWowvJxVIzhw24oMt',#560005,'a142','L3x3x1/4','Vertical brace',#13410,#48927,'a142');
#16974=IFCMEMBER('1VhQWncdS9Jw7NfaozVeEk',#560005,'a142','L3x3x1/4','Vertical brace',#13374,#48841,'a142');
#17127=IFCMEMBER('1SRJGE5TQCJRbui1ukLxFm',#560005,'a85','L4x3-1/2x5/16','Vertical brace',#13979,#50743,'a85');
#17233=IFCCOLUMN('0nhquNxXeRGuDjsaOrQoXO',#560005,'a261','L3-1/2x2-1/2x1/4','Vertical brace',#14230,#53381,'a261');
#17300=IFCMEMBER('0LQGJz8VxqHRwVTWfq49r5',#560005,'a155','L2x2x3/16','Vertical brace',#14375,#54548,'a155');
#17637=IFCMEMBER('04slp0hycCIQRS_n$L2j1n',#560005,'a262','L3x3x1/4','Vertical brace',#15651,#60800,'a262');
#17128=IFCMEMBER('01uLuvRBlcHxmdKvyjjFv5',#560005,'a86','L4x3-1/2x5/16','Vertical brace',#13981,#50790,'a86');
#17188=IFCCOLUMN('2G89BCLeihIR3lw5VIYFuI',#560005,'a234','L4x3-1/2x5/16','Vertical brace',#14129,#52520,'a234');
#17149=IFCCOLUMN('0RI81BWaZkJPQVPuJjtkzI',#560005,'a224','L3-1/2x3x5/16','Column',#14026,#51447,'a224');
#17296=IFCMEMBER('0tlsiDP0I4Ih$Ttdw5wsmj',#560005,'a149','L2x2x3/16','Vertical brace',#14367,#54444,'a149');
#17428=IFCCOLUMN('3Sffn3y5A2JfHpYzKJwqvK',#560005,'a253','L3-1/2x2-1/2x1/4','Vertical brace',#14968,#57752,'a253');
#17431=IFCCOLUMN('1ehXD_qZ$vI8bdhe84sF74',#560005,'a253','L3-1/2x2-1/2x1/4','Vertical brace',#14980,#57807,'a253');
#17449=IFCCOLUMN('0rt7XrjmnwGflLXWVKRr4v',#560005,'a201','L2-1/2x2-1/2x3/16','Column',#15025,#57965,'a201');
#17173=IFCMEMBER('0JMDDDfDYSHRrdt5jT71uI',#560005,'a183','L3x3x1/2','Vertical brace',#14084,#52111,'a183');
#17597=IFCPLATE('071rCAnTFrJg_PEweFWjwz',#560005,'bp3','Plate (1-6x1-6)','Column',#15469,#60358,'bp3');
#15968=IFCPLATE('3iYJY4yCWBGhqO_XgdEtZr',#560005,'bp1','Plate (1-10x1-10)','Column',#8626,#30103,'bp1');
#16349=IFCPLATE('2u1t$eclGwGh_spnPuuplE',#560005,'p55','Plate (Complex)','Beam',#10748,#37395,'p55');
#16550=IFCPLATE('1q631i52NwGfc8rf8R2912',#560005,'p81','Plate (Complex)','Beam',#11530,#42069,'p81');
#17240=IFCMEMBER('1FOs_9DKTZJAdyBemQUH_K',#560005,'a163','L2x2x3/16','Vertical brace',#14246,#53584,'a163');
#17299=IFCMEMBER('2E4ibeoV_XGeyD7DdPmtRP',#560005,'a154','L2x2x3/16','Vertical brace',#14373,#54545,'a154');
#17452=IFCCOLUMN('1WcYW6lHXPJA8XZmoKCFju',#560005,'a201','L2-1/2x2-1/2x3/16','Column',#15031,#57976,'a201');
#17137=IFCCOLUMN('3hkBflWDlDHvwkDrS$WlPC',#560005,'a47','L3-1/2x3x5/16','Column',#13999,#51315,'a47');
#17170=IFCMEMBER('3qeUciYaKmIQehwA8faQOQ',#560005,'a181','L3x3x1/2','Vertical brace',#14078,#51978,'a181');
#17295=IFCMEMBER('0OYIJljxEUG9srGLBMemp9',#560005,'a140','L2x2x3/16','Vertical brace',#14365,#54441,'a140');
#16973=IFCMEMBER('15mJtfdEYQGg5jcBLIudGu',#560005,'a141','L3x3x1/4','Vertical brace',#13370,#48794,'a141');
#16978=IFCMEMBER('16$0mBYYcGGwcwfBTFMjr3',#560005,'a142','L3x3x1/4','Vertical brace',#13386,#48899,'a142');
#17092=IFCMEMBER('2bMnO$dkrWJRYdFnXVAwax',#560005,'a196','L2x2x3/16','Beam',#13879,#49645,'a196');
#17175=IFCMEMBER('2xt2bVrrXHHRp3ghJO__Vw',#560005,'a185','L3x3x1/2','Vertical brace',#14088,#52119,'a185');
#17118=IFCMEMBER('27uTbcYrwbGgO3ptsUsPPF',#560005,'a84','L3-1/2x3x1/4','Vertical brace',#50452,#50453,'a84');
#17148=IFCCOLUMN('2GJFSIDzElHgQYXFtXNiwj',#560005,'a47','L3-1/2x3x5/16','Column',#14024,#51442,'a47');
#16985=IFCMEMBER('2rX3NnhNpWJARZadsO$TWQ',#560005,'a141','L3x3x1/4','Vertical brace',#13406,#48924,'a141');
#17141=IFCCOLUMN('0HIXZTNqWtGv0o7wrERVt4',#560005,'a47','L3-1/2x3x5/16','Column',#14008,#51417,'a47');
#17523=IFCBEAM('2sP1gvSak5H8IXcnPwa$ya',#560005,'m166','C8x11.5','Beam',#15219,#59239,'m166');
#17630=IFCBEAM('2I6ZerIoXBJ9TKHT2BdQ5z',#560005,'a210','L3x3x1/4','Horizontal brace',#15631,#60643,'a210');
#16325=IFCPLATE('30n6FlXzwYJOmDf5bwBSVY',#560005,'p45','Plate (Complex)','Beam',#10602,#36739,'p45');
#16344=IFCPLATE('2cN6v8EJZhIQH7zxN_$nBM',#560005,'p79','Plate (Complex)','Beam',#10685,#37076,'p79');
#17201=IFCMEMBER('399Hi_w5xJHg$D3MG9CS6q',#560005,'a174','L2x2x3/16','Vertical brace',#14164,#52879,'a174');
#17243=IFCMEMBER('2EAbJ_yKT2JwjSoqQ2MRUB',#560005,'a165','L2x2x3/16','Vertical brace',#14252,#53595,'a165');
#17408=IFCMEMBER('3HGcZRhTiZHuzDagyeO14U',#560005,'a179','L2x2x1/4','Vertical brace',#14930,#57293,'a179');
#17414=IFCMEMBER('08UDpHwEn6IubSJrTbNFaa',#560005,'a191','L2x2x3/16','Vertical brace',#14942,#57491,'a191');
#16714=IFCPLATE('1mvpuHbo0XJP6lo1uiJ7vM',#560005,'p87','Plate (Complex)','Beam',#12177,#45546,'p87');
#17091=IFCMEMBER('3mMUOZMG45IB47a_$RGBMH',#560005,'a209','L2x2x3/16','Beam',#13877,#49642,'a209');
#17213=IFCMEMBER('0wk_Sy2fXbG8Zk$7Ms2fiZ',#560005,'a174','L2x2x3/16','Vertical brace',#14188,#53011,'a174');
#17285=IFCCOLUMN('0sJpZPzRyGJuNrZ8b4hBTR',#560005,'a88','L2x2x3/16','Vertical brace',#14340,#54227,'a88');
#17629=IFCMEMBER('1SQXuF1pnVIPt49DbzQBw2',#560005,'a263','L3x3x1/4','Vertical brace',#15627,#60638,'a263');
#16977=IFCMEMBER('3tlmTH4qTGG95drcS9POzw',#560005,'a141','L3x3x1/4','Vertical brace',#13382,#48896,'a141');
#17225=IFCCOLUMN('1qgTSVbnaZIP03s7IWwR9f',#560005,'a108','L2x2x3/16','Column',#14212,#53143,'a108');
#17405=IFCMEMBER('2gwXtdRxE6GgVqjTbJR6YE',#560005,'a106','L2x2x3/16','Vertical brace',#14924,#57282,'a106');
#17420=IFCMEMBER('28_sFAMaZbJue7tP24jnLz',#560005,'a199','L2x2x3/16','Vertical brace',#14952,#57602,'a199');
#17184=IFCCOLUMN('1Rqev6wLraJ95muIK5cpQ4',#560005,'a239','L3-1/2x3x3/8','Vertical brace',#14110,#52416,'a239');
#17186=IFCCOLUMN('1uExly_bqQHx$PVpsGtDii',#560005,'a240','L4x3-1/2x5/16','Vertical brace',#14120,#52468,'a240');
#17192=IFCCOLUMN('3hLJ3RYcK$GR4fawVoumx2',#560005,'a241','L4x3x5/16','Vertical brace',#14143,#52624,'a241');
#17241=IFCMEMBER('2ZS7zRFQeNHAVp$XmCHqWw',#560005,'a164','L2x2x3/16','Vertical brace',#14248,#53587,'a164');
#17590=IFCMEMBER('0t343GZcrLHh_knDvoshez',#560005,'a141','L3x3x1/4','Vertical brace',#15446,#60259,'a141');
#17190=IFCCOLUMN('1WaJonqVnoHAOsnGEPIbjP',#560005,'a242','L4x3x5/16','Vertical brace',#14137,#52572,'a242');
#17204=IFCMEMBER('0Ul3s4eqkRIuj_lYQCOLAQ',#560005,'a176','L2x2x3/16','Vertical brace',#14170,#52890,'a176');
#17248=IFCCOLUMN('0BsIi3gSnmJewXfczb5wxk',#560005,'a217','L2x2x1/4','Vertical brace',#14262,#53656,'a217');
#16175=IFCPLATE('0c2RD3LqoWGwA_dOaF5u0p',#560005,'p61','Plate (Complex)','Beam',#9967,#33670,'p61');
#17594=IFCMEMBER('0$mzVRq$LZJP9M$Ai9kyFM',#560005,'a141','L3x3x1/4','Vertical brace',#15458,#60273,'a141');
#17100=IFCMEMBER('000k73jdXVGvOF9BfHZMSn',#560005,'a197','L2x2x3/16','Beam',#13908,#49721,'a197');
#17586=IFCMEMBER('2Y0LezAhpWIhMR$5CL$T$c',#560005,'a141','L3x3x1/4','Vertical brace',#15434,#60245,'a141');
#16247=IFCPLATE('01JRdcEk7RGgdQwuRAgBcP',#560005,'p119','Plate (2-4 1/2x0-8)','Beam',#10274,#35260,'p119');
#17125=IFCMEMBER('0z3tQBbkjtHRBepdjeOL6v',#560005,'a131','L4x3-1/2x5/16','Vertical brace',#13973,#50647,'a131');
#17244=IFCMEMBER('1tU_qvH78kHgwOBrRsiWwT',#560005,'a166','L2x2x3/16','Vertical brace',#14254,#53598,'a166');
#17293=IFCMEMBER('3hGIQ9LLkSIeTNtYB9ugJI',#560005,'a129','L2x2x3/16','Vertical brace',#14361,#54433,'a129');
#17463=IFCCOLUMN('2KLV0QFSb_JRNqdLuBWChF',#560005,'m140','3/4-ROD','Column',#15053,#58029,'m140');
#17467=IFCCOLUMN('3ol929V2YHJfpEEmqfC3qN',#560005,'m140','3/4-ROD','Column',#15061,#58049,'m140');
#17133=IFCCOLUMN('2HL03qYjADHORD7zNJ3UZK',#560005,'m140','3/4-ROD','Column',#13991,#50855,'m140');
#17454=IFCCOLUMN('0J6iVdd4ssHOpGQ1xO2UXi',#560005,'m140','3/4-ROD','Column',#15035,#57984,'m140');
#17136=IFCCOLUMN('1zvF6$f2W7JguYB2in6doD',#560005,'a224','L3-1/2x3x5/16','Column',#13997,#51268,'a224');
#17287=IFCMEMBER('2cToYrphlgGwuoIqAnkqG2',#560005,'a127','L2x2x3/16','Vertical brace',#14348,#54323,'a127');
#17434=IFCCOLUMN('09NTBXF0PoGgLLMZuAsrD_',#560005,'a205','L2x2x3/16','Column',#14992,#57818,'a205');
#17436=IFCCOLUMN('0jsl05i0eWIwmrNgA0t0_n',#560005,'m140','3/4-ROD','Column',#14996,#57826,'m140');
#17455=IFCCOLUMN('3X5FN4X0cKJxxTIblMC24Q',#560005,'m140','3/4-ROD','Column',#15037,#57989,'m140');
#17459=IFCCOLUMN('37TXi8KrP8HRQwsPoQQSVG',#560005,'m140','3/4-ROD','Column',#15045,#58009,'m140');
#17458=IFCCOLUMN('2XhZP4OxZ6H85Zgptcu_54',#560005,'m140','3/4-ROD','Column',#15043,#58004,'m140');
#17464=IFCCOLUMN('1zMS1yrT0QGRN7rzgvR9bH',#560005,'m140','3/4-ROD','Column',#15055,#58034,'m140');
#17468=IFCCOLUMN('3d6cq8W3TTHhTIyVIS$501',#560005,'m140','3/4-ROD','Column',#15063,#58054,'m140');
#17628=IFCMEMBER('1aDZ4$fldXHQD7ozTYBVPa',#560005,'a262','L3x3x1/4','Vertical brace',#15623,#60635,'a262');
#17237=IFCMEMBER('1jOP8LwT0XGgRa7oSaxO8T',#560005,'a82','L2x2x3/16','Vertical brace',#14240,#53485,'a82');
#17298=IFCCOLUMN('29Rb$BT8RGJPwPdzvQ8dtv',#560005,'a223','L3x3x1/4','Column',#14371,#54496,'a223');
#17582=IFCMEMBER('3rHNEH5bvxJOvnkn$Sfp5N',#560005,'a141','L3x3x1/4','Vertical brace',#15422,#60231,'a141');
#17096=IFCMEMBER('2wZLBk0rl_GvQBQ39AzHri',#560005,'a197','L2x2x3/16','Beam',#13893,#49705,'a197');
#17126=IFCMEMBER('1Pq0eW8JWRIvBruaoltGGh',#560005,'a137','L4x3-1/2x5/16','Vertical brace',#13976,#50694,'a137');
#16511=IFCMEMBER('3ARZYTliVSHxEbe7Ul6n17',#560005,'a108','L2x2x3/16','Beam',#11413,#41043,'a108');
#17183=IFCCOLUMN('3_GqEllysRHgz723e3oKxt',#560005,'a238','L3-1/2x3x3/8','Vertical brace',#14106,#52369,'a238');
#17214=IFCMEMBER('33tmlUUXzwHQed5XFC8VEq',#560005,'a175','L2x2x3/16','Vertical brace',#14190,#53014,'a175');
#17297=IFCCOLUMN('07tsHw$bTqH8sPoRbfFzqv',#560005,'a221','L3x3x1/4','Column',#14369,#54449,'a221');
#17415=IFCMEMBER('3E5hqD2sosGeVmMbKnF2t9',#560005,'a194','L2x2x3/16','Vertical brace',#14944,#57494,'a194');
#17099=IFCMEMBER('2E1aRDTt9uGOjptExMAr39',#560005,'a255','L2x2x3/16','Beam',#13905,#49718,'a255');
#17216=IFCMEMBER('2D_4Mpsp7_H8WC_kkOxDWX',#560005,'a176','L2x2x3/16','Vertical brace',#14194,#53022,'a176');
#16902=IFCMEMBER('1lPjU8AaucJu$juw_KaBNO',#560005,'a126','L3-1/2x3-1/2x1/4','Vertical brace',#13052,#48379,'a126');
#17171=IFCMEMBER('2d8OEbnwQdHfBkvmmLMwpx',#560005,'a182','L3x3x1/2','Vertical brace',#14080,#52025,'a182');
#17178=IFCMEMBER('3AkIPQzPngGgNeykzDqs_A',#560005,'a187','L3x3x1/2','Vertical brace',#14094,#52218,'a187');
#16783=IFCMEMBER('3DZuPeMamRGPngHWqWxuPW',#560005,'m79','C10x15.3','Beam',#12539,#46650,'m79');
#16885=IFCMEMBER('0P16fe5YeXGeYDhu6ydUTx',#560005,'a148','L3-1/2x3-1/2x1/4','Vertical brace',#12997,#48024,'a148');
#16898=IFCMEMBER('0HcF7t2ixeJgYEplDxufJy',#560005,'a257','L3-1/2x3-1/2x1/4','Vertical brace',#13039,#48277,'a257');
#17205=IFCMEMBER('3AWgrnBNpdI9_S7NP3iJoL',#560005,'a177','L2x2x3/16','Vertical brace',#14172,#52937,'a177');
#17217=IFCMEMBER('0HBoRyzregHBUVYnsXLd3o',#560005,'a177','L2x2x3/16','Vertical brace',#14196,#53025,'a177');
#17609=IFCPLATE('0brXug1xsNJ8G196ZMJ6Sy',#560005,'bp2','Plate (1-6x1-6)','Column',#15534,#60536,'bp2');
#17634=IFCMEMBER('1hBIrXew4DGht6XT7D2x05',#560005,'a275','L3x3x1/4','Vertical brace',#15643,#60745,'a275');
#17202=IFCMEMBER('1mUx9b1_gHHBLb9NReArSL',#560005,'a175','L2x2x3/16','Vertical brace',#14166,#52882,'a175');
#17261=IFCMEMBER('2GYznYcP$wIxj7TtEibHTM',#560005,'m184','C10x15.3','Vertical brace',#14290,#53973,'m184');
#17140=IFCCOLUMN('1$gkN_osKwJ8lrMIaKXUZJ',#560005,'a224','L3-1/2x3x5/16','Column',#14006,#51414,'a224');
#17223=IFCCOLUMN('1_QnY6s52kJe1KDUlomlQc',#560005,'a205','L2x2x3/16','Column',#14208,#53135,'a205');
#17253=IFCMEMBER('3GkHR9suZUHwoQ4gRhgKIR',#560005,'m184','C10x15.3','Vertical brace',#14273,#53771,'m184');
#17662=IFCBEAM('2Lc2UpukNaGugzRxXXf2c2',#560005,'a210','L3x3x1/4','Horizontal brace',#15815,#61101,'a210');
#15970=IFCPLATE('3fbcUxiIf2IgzqCle8Qz4o',#560005,'p129','Plate (1-2x0-8)','Column',#8633,#30109,'p129');
#16342=IFCPLATE('368VEvukYbIuXJ4Ul8CpZw',#560005,'p84','Plate (Complex)','Beam',#10679,#36992,'p84');
#17155=IFCCOLUMN('2EjVXZ53J1GQ4RSYt2Dkc8',#560005,'a47','L3-1/2x3x5/16','Column',#14047,#51591,'a47');
#17234=IFCMEMBER('1WoX8oQgATIxPAIeJhmkoA',#560005,'a81','L2x2x3/16','Vertical brace',#14234,#53386,'a81');
#17421=IFCMEMBER('0zuIiO5v0eHAwIgqAKH63O',#560005,'a200','L2x2x3/16','Vertical brace',#14954,#57649,'a200');
#16785=IFCMEMBER('1H5hiPkYvhH9TMw7Itja$6',#560005,'m79','C10x15.3','Beam',#12547,#46656,'m79');
#17179=IFCMEMBER('0ki_PlEQz4GhfPX1kSaWVg',#560005,'a188','L3x3x1/2','Vertical brace',#14096,#52265,'a188');
#17260=IFCCOLUMN('1T1BuaHgF_HgFBbmks_Tse',#560005,'a222','L2x2x1/4','Vertical brace',#14288,#53970,'a222');
#16358=IFCPLATE('28$510wc2MIg3fY3zrFMNM',#560005,'p48','Plate (1-10 3/4x0-9)','Beam',#10798,#37708,'p48');
#16881=IFCMEMBER('0kTesjHFCYHea5XboGGz37',#560005,'a146','L3-1/2x3-1/2x1/4','Vertical brace',#12985,#47922,'a146');
#17090=IFCMEMBER('2gL8TkoV7NG89wPINU5agz',#560005,'a207','L2-1/2x2x3/16','Beam',#13873,#49593,'a207');
#17409=IFCMEMBER('1eE4j2mBPJIO8nnWsekMD7',#560005,'a180','L2x2x1/4','Vertical brace',#14932,#57340,'a180');
#16784=IFCMEMBER('2v$riLXU8IIhHz1TM22dMf',#560005,'m79','C10x15.3','Beam',#12543,#46653,'m79');
#17095=IFCMEMBER('3yj84sBl11IhhqekW6n9aa',#560005,'a255','L2x2x3/16','Beam',#13890,#49702,'a255');
#17101=IFCCOLUMN('04nZhwjLxkHhvqeruRfHRP',#560005,'m153','W14x61','Column',#13913,#49726,'m153');
#17147=IFCCOLUMN('1mJg6pxZ2tJvsc7qG2KWYk',#560005,'a224','L3-1/2x3x5/16','Column',#14022,#51439,'a224');
#17504=IFCCOLUMN('0VGR5flRf9JBmOZSfHXpLh',#560005,'m140','3/4-ROD','Column',#15153,#58632,'m140');
#16176=IFCPLATE('2Vut0u3yz_HugMkGsOFiBX',#560005,'p77','Plate (Complex)','Beam',#9972,#33717,'p77');
#17191=IFCCOLUMN('1QpX2dXfCwG9edrL4IGaA7',#560005,'a105','L4x3x5/16','Vertical brace',#14139,#52577,'a105');
#16035=IFCPLATE('2B9F1kwZoHIxFJ3fL6yzKK',#560005,'p208','Plate (Complex)','Column',#9060,#31559,'p208');
#17102=IFCCOLUMN('25kAiqmF_IGgsGNbJBlN2z',#560005,'m155','W14x61','Column',#13922,#49805,'m155');
#17406=IFCMEMBER('1X4EUqyG8iIPkr_dks5xEn',#560005,'a178','L2x2x3/16','Vertical brace',#14926,#57285,'a178');
#17446=IFCCOLUMN('1Sw9XcCDmTJvT9LWAJ82Kf',#560005,'a201','L2-1/2x2-1/2x3/16','Column',#15019,#57954,'a201');
#17613=IFCPLATE('0z9x337yemG8aoteyCQ2XX',#560005,'bp2','Plate (1-6x1-6)','Column',#15556,#60550,'bp2');
#17618=IFCPLATE('3l7Iq0MVnZGg9$WTIEUizW',#560005,'bp2','Plate (1-6x1-6)','Column',#15583,#60567,'bp2');
#17625=IFCMEMBER('3xrKOji4CQHfYIIGDYQXbC',#560005,'a273','L3x3x1/4','Vertical brace',#15615,#60624,'a273');
ENDSEC;